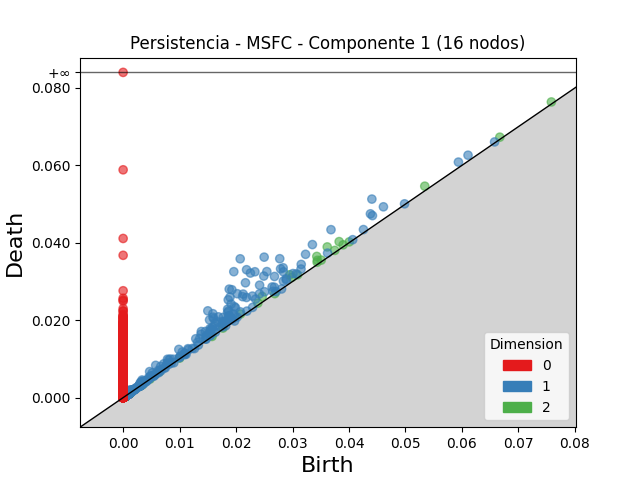

The table this chart was drawn from, first rows:
dimension, birth, death
2, 0.03615, 0.03893
2, 0.0295, 0.03174
2, 0.0343, 0.03648
2, 0.03826, 0.0403
2, 0.02463, 0.02613
2, 0.02987, 0.03109
2, 0.05342, 0.05463
2, 0.03441, 0.03548
2, 0.0309, 0.03174
2, 0.02078, 0.0216
2, 0.03436, 0.03499
2, 0.06672, 0.06729
2, 0.02386, 0.02441
2, 0.03749, 0.03804
2, 0.07585, 0.07639
2, 0.03897, 0.03947
2, 0.03508, 0.03552
2, 0.003723, 0.004054
2, 0.01767, 0.01797
2, 0.006437, 0.006709
2, 0.01001, 0.01021
2, 0.0008685, 0.001065
2, 0.04004, 0.04023
2, 0.001786, 0.001942
2, 0.0008939, 0.001032
2, 0.0007436, 0.000881
2, 0.001171, 0.001306
2, 0.0009797, 0.001111
2, 0.0007801, 0.0009106
2, 0.00156, 0.001681
2, 0.001427, 0.001546
2, 0.0009269, 0.001033
2, 0.0009925, 0.001099
2, 0.001022, 0.001127
2, 0.001158, 0.00126
2, 0.001064, 0.001164
2, 0.001387, 0.001487
2, 0.000935, 0.001034
2, 0.000926, 0.001017
2, 0.0008651, 0.0009537
2, 0.0009675, 0.001054
2, 0.000784, 0.0008648
2, 0.0007235, 0.0008
2, 0.0006767, 0.0007486
2, 0.003, 0.003071
2, 0.0008871, 0.0009546
2, 0.001012, 0.001078
2, 0.002996, 0.003062
2, 0.0005501, 0.0006152
2, 0.0007992, 0.0008642
2, 0.001054, 0.001118
2, 0.001508, 0.00157
2, 0.01575, 0.01581
2, 0.001068, 0.00113
2, 0.003398, 0.003458
2, 0.0007415, 0.0007981
2, 0.0009047, 0.0009591
2, 0.0005347, 0.0005887
2, 0.0009833, 0.001037
2, 0.001172, 0.001225
... 9,787 more rows
